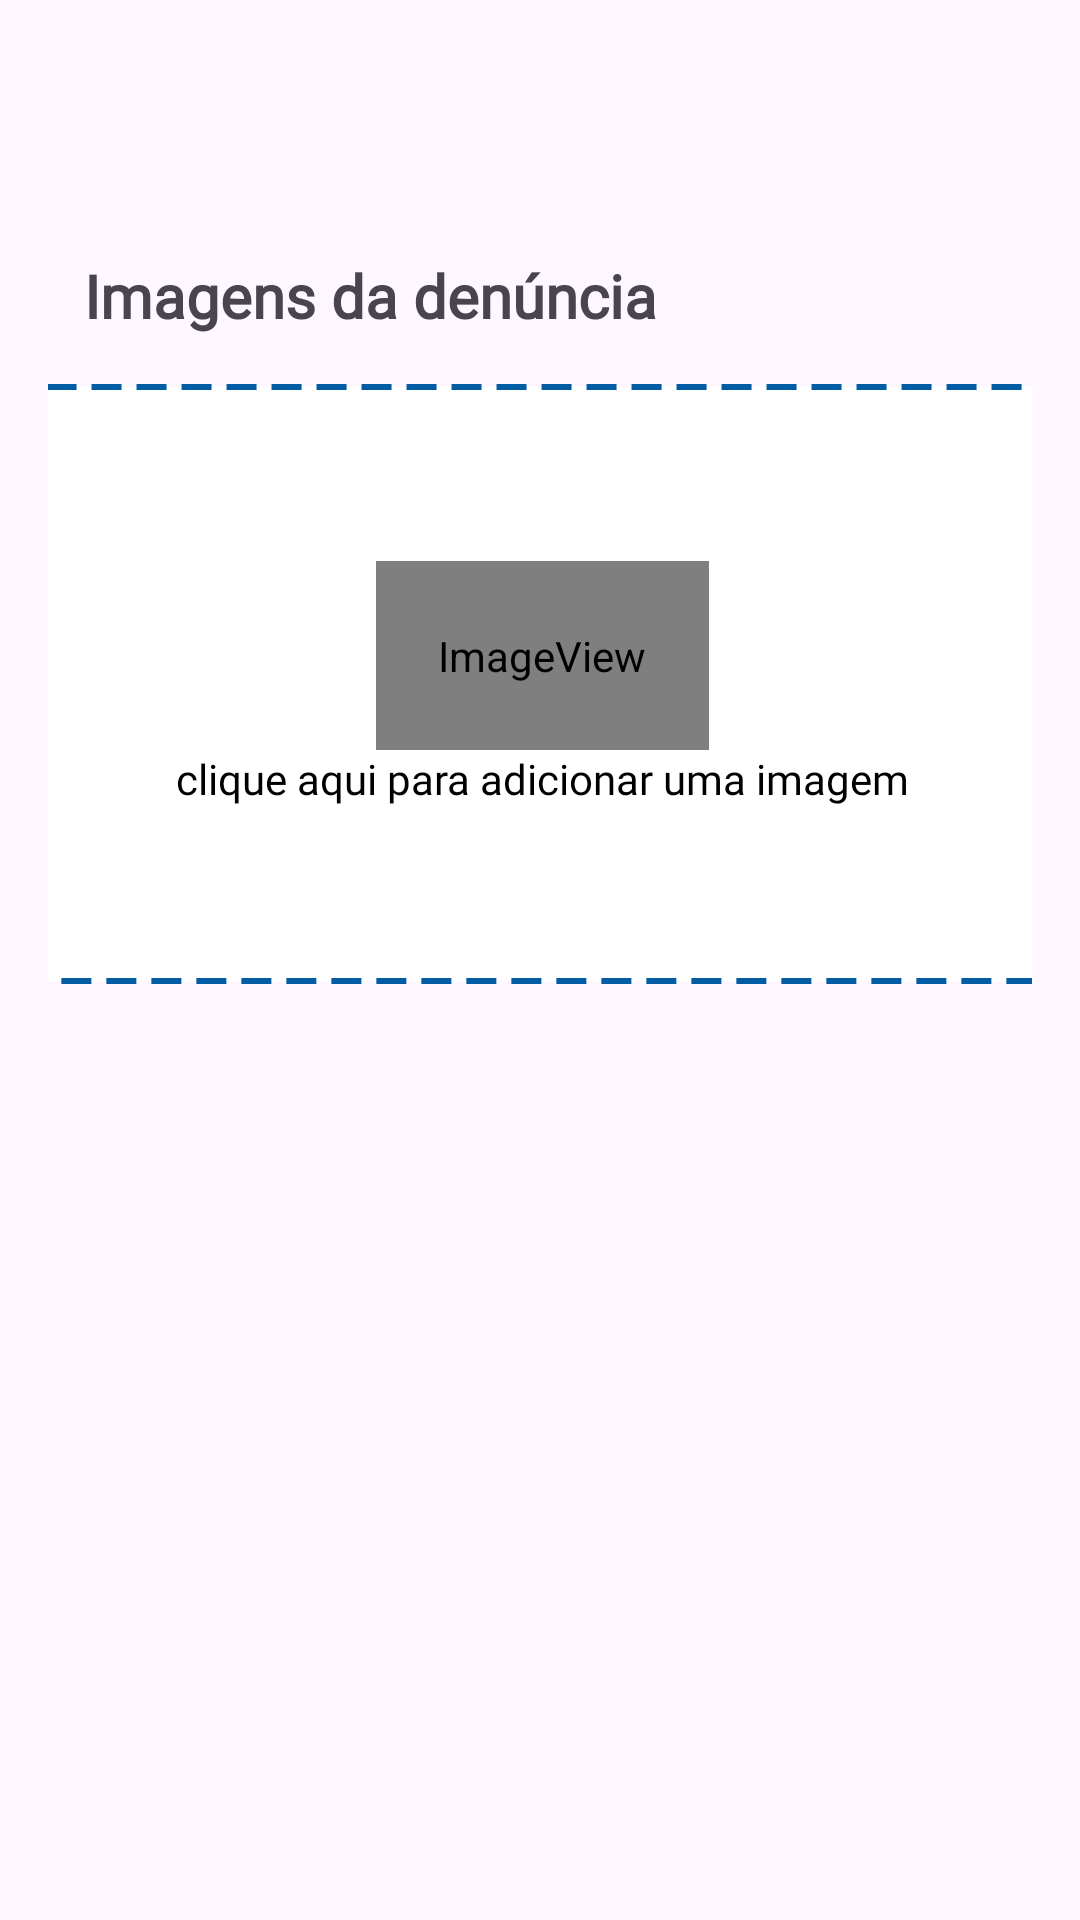

Android layout source for this screen:
<!-- AndroidManifest.xml: application theme Theme.PortaVoz -->
<!-- res/layout/fragment_image.xml -->
<?xml version="1.0" encoding="utf-8"?>
<androidx.constraintlayout.widget.ConstraintLayout xmlns:android="http://schemas.android.com/apk/res/android"
    xmlns:app="http://schemas.android.com/apk/res-auto"
    xmlns:tools="http://schemas.android.com/tools"
    android:layout_width="match_parent"
    android:layout_height="match_parent"
    android:padding="16dp"
    tools:context=".ContentFragment">

    <LinearLayout
        android:id="@+id/linearLayout6"
        android:layout_width="350dp"
        android:layout_height="200dp"
        android:layout_marginBottom="296dp"
        android:background="@drawable/upload_image_btn"
        android:clickable="true"
        android:focusable="true"
        android:gravity="center"
        android:orientation="vertical"
        app:layout_constraintBottom_toBottomOf="parent"
        app:layout_constraintEnd_toEndOf="parent"
        app:layout_constraintHorizontal_bias="0.482"
        app:layout_constraintStart_toStartOf="parent">

        <ImageView
            android:layout_width="111dp"
            android:layout_height="63dp"
            android:layout_gravity="center"
            android:contentDescription="upload icon"
            app:srcCompat="@drawable/upload_rezised" />

        <TextView
            android:layout_width="wrap_content"
            android:layout_height="wrap_content"
            android:fontFamily="@font/poppins"
            android:text="clique aqui para adicionar uma imagem"
            android:textColor="@color/black" />
    </LinearLayout>

    <TextView
        android:id="@+id/textView12"
        android:layout_width="wrap_content"
        android:layout_height="wrap_content"
        android:layout_marginStart="12dp"
        android:layout_marginBottom="16dp"
        android:fontFamily="@font/sora"
        android:text="Imagens da denúncia"
        android:textSize="20sp"
        android:textStyle="bold"
        app:layout_constraintBottom_toTopOf="@+id/linearLayout6"
        app:layout_constraintStart_toStartOf="parent" />

</androidx.constraintlayout.widget.ConstraintLayout>
<!-- resources referenced by this layout -->
<resources>
  <color name="black">#FF000000</color>
  <!-- drawable upload_image_btn (drawable) -->
  <?xml version="1.0" encoding="utf-8"?>
  <shape xmlns:android="http://schemas.android.com/apk/res/android"
      android:shape="rectangle">
  
      <solid android:color="@android:color/white" />
  
      <corners android:radius="8dp" />
  
      <stroke
          android:width="2dp"
          android:color="@color/gradiente1"
          android:dashWidth="10dp"
          android:dashGap="5dp" />
  </shape>
  <!-- drawable upload_rezised (drawable) -->
  <?xml version="1.0" encoding="utf-8"?>
  <layer-list xmlns:android="http://schemas.android.com/apk/res/android">
      <item android:drawable="@drawable/upload"
          android:height="120dp"
          android:width="120dp"
          />
  </layer-list>
  <style name="Theme.PortaVoz" parent="Theme.Material3.DayNight.NoActionBar">
          <item name="android:windowFullscreen">false</item>
  
          <item name="logo">@drawable/logo1</item>
  
          <item name="txtColor">#161616</item>
          <item name="bgColor">#f4f4f4</item>
          <item name="bgColor2">#fff</item>
          <item name="itemBgColor">#fff</item>
          <item name="border1">#d8d3d4</item>
  
          <item name="primaryNavColor">#6B6B6B</item>
          <item name="secondaryNavColor">#878787</item>
          <item name="terciaryNavColor">#CACACA</item>
  
          <item name="hintColor">#BCBCBC</item>
  
          <item name="input_text_bg">#f4f4f5</item>
  
      </style>
  <color name="gradiente1">#015ca3</color>
  <!-- drawable logo1: png bitmap (drawable, 66726 bytes) -->
</resources>
